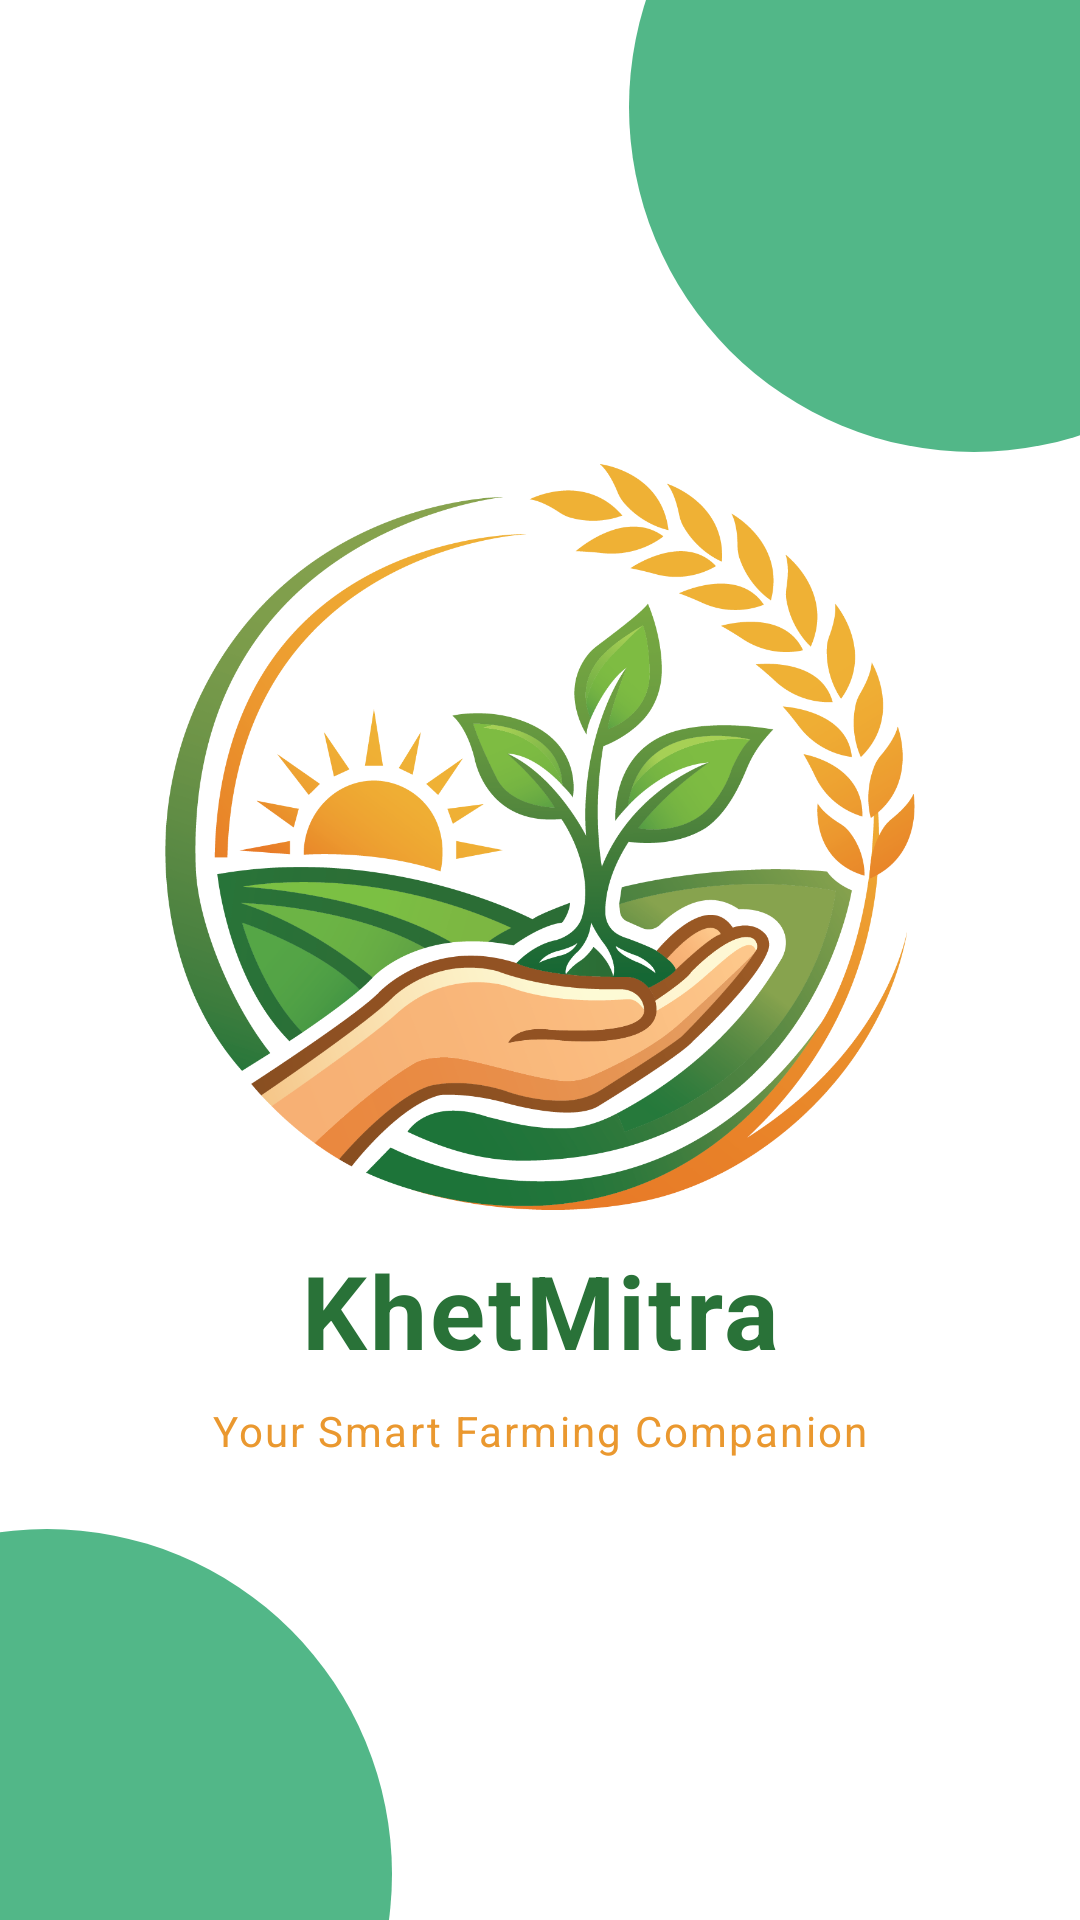

Reconstruct the res/layout file that produces this screen, plus the resources it refers to.
<!-- AndroidManifest.xml: activity theme Theme.SplashHide -->
<!-- res/layout/activity_splash.xml -->
<?xml version="1.0" encoding="utf-8"?>
<androidx.constraintlayout.widget.ConstraintLayout
    xmlns:android="http://schemas.android.com/apk/res/android"
    xmlns:app="http://schemas.android.com/apk/res-auto"
    xmlns:tools="http://schemas.android.com/tools"
    android:layout_width="match_parent"
    android:layout_height="match_parent"
    android:background="#FFFFFF">

    <View
        android:layout_width="230dp"
        android:layout_height="230dp"
        android:background="@drawable/bg_circle_glow_green"
        android:layout_marginTop="-80dp"
        android:layout_marginEnd="-80dp"
        app:layout_constraintTop_toTopOf="parent"
        app:layout_constraintEnd_toEndOf="parent" />

    <View
        android:layout_width="230dp"
        android:layout_height="230dp"
        android:layout_marginStart="-100dp"
        android:layout_marginBottom="-100dp"
        android:background="@drawable/bg_circle_glow_green"
        app:layout_constraintBottom_toBottomOf="parent"
        app:layout_constraintStart_toStartOf="parent" />

    <ImageView
        android:id="@+id/ivLogo"
        android:layout_width="250dp"
        android:layout_height="250dp"
        android:layout_marginBottom="10dp"
        android:importantForAccessibility="no"
        android:src="@drawable/khetmitra_logo"
        app:layout_constraintBottom_toTopOf="@id/tvAppName"
        app:layout_constraintEnd_toEndOf="parent"
        app:layout_constraintStart_toStartOf="parent"
        app:layout_constraintTop_toTopOf="parent"
        app:layout_constraintVertical_chainStyle="packed" />

    <TextView
        android:id="@+id/tvAppName"
        android:layout_width="wrap_content"
        android:layout_height="wrap_content"
        android:text="@string/app_name"
        android:textColor="#297238"
        android:textSize="34sp"
        android:textStyle="bold"
        android:letterSpacing="0.03"
        app:layout_constraintBottom_toTopOf="@id/tvTagline"
        app:layout_constraintEnd_toEndOf="parent"
        app:layout_constraintStart_toStartOf="parent"
        app:layout_constraintTop_toBottomOf="@id/ivLogo" />

    <TextView
        android:id="@+id/tvTagline"
        android:layout_width="wrap_content"
        android:layout_height="wrap_content"
        android:layout_marginTop="8dp"
        android:text="Your Smart Farming Companion"
        android:textColor="#EA982F"
        android:textSize="14sp"
        android:letterSpacing="0.05"
        app:layout_constraintBottom_toBottomOf="parent"
        app:layout_constraintEnd_toEndOf="parent"
        app:layout_constraintStart_toStartOf="parent"
        app:layout_constraintTop_toBottomOf="@id/tvAppName"
        tools:ignore="HardcodedText" />

    <ProgressBar
        android:layout_width="36dp"
        android:layout_height="36dp"
        android:layout_marginBottom="48dp"
        android:indeterminateTint="#52B788"
        app:layout_constraintBottom_toBottomOf="parent"
        app:layout_constraintEnd_toEndOf="parent"
        app:layout_constraintStart_toStartOf="parent" />

</androidx.constraintlayout.widget.ConstraintLayout>
<!-- resources referenced by this layout -->
<resources>
  <!-- drawable bg_circle_glow_green (drawable) -->
  <?xml version="1.0" encoding="utf-8"?>
  <shape xmlns:android="http://schemas.android.com/apk/res/android"
      android:shape="oval">
      <solid android:color="#52B788" />
  </shape>
  <!-- drawable khetmitra_logo: png bitmap (drawable, 217957 bytes) -->
  <string name="app_name">KhetMitra</string>
  <style name="Theme.SplashHide" parent="Theme.SplashScreen">
          <item name="windowSplashScreenBackground">#FFFFFF</item>
  
          <item name="windowSplashScreenAnimatedIcon">@drawable/transparent_logo</item>
  
          <item name="postSplashScreenTheme">@style/Theme.KhetMitra</item>
      </style>
  <!-- drawable transparent_logo (drawable) -->
  <vector xmlns:android="http://schemas.android.com/apk/res/android"
      android:width="1dp"
      android:height="1dp"
      android:viewportWidth="1"
      android:viewportHeight="1">
      <path android:fillColor="#00000000" android:pathData="M0,0h1v1h-1z"/>
  </vector>
  <style name="Theme.KhetMitra" parent="Base.Theme.KhetMitra" />
  <style name="Base.Theme.KhetMitra" parent="Theme.Material3.DayNight.NoActionBar">
          <item name="android:windowIsTranslucent">true</item>
      </style>
</resources>
